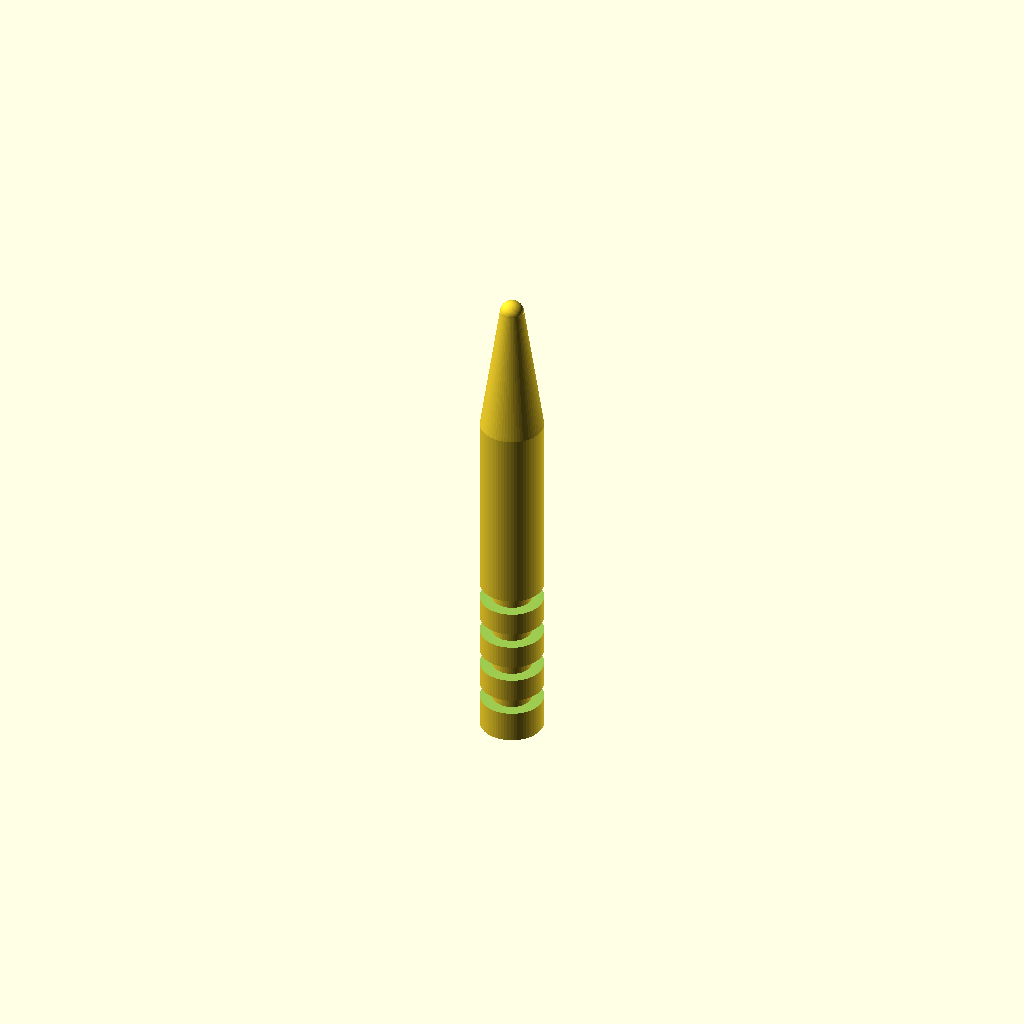
Cell 1 — every parameter at its default value.
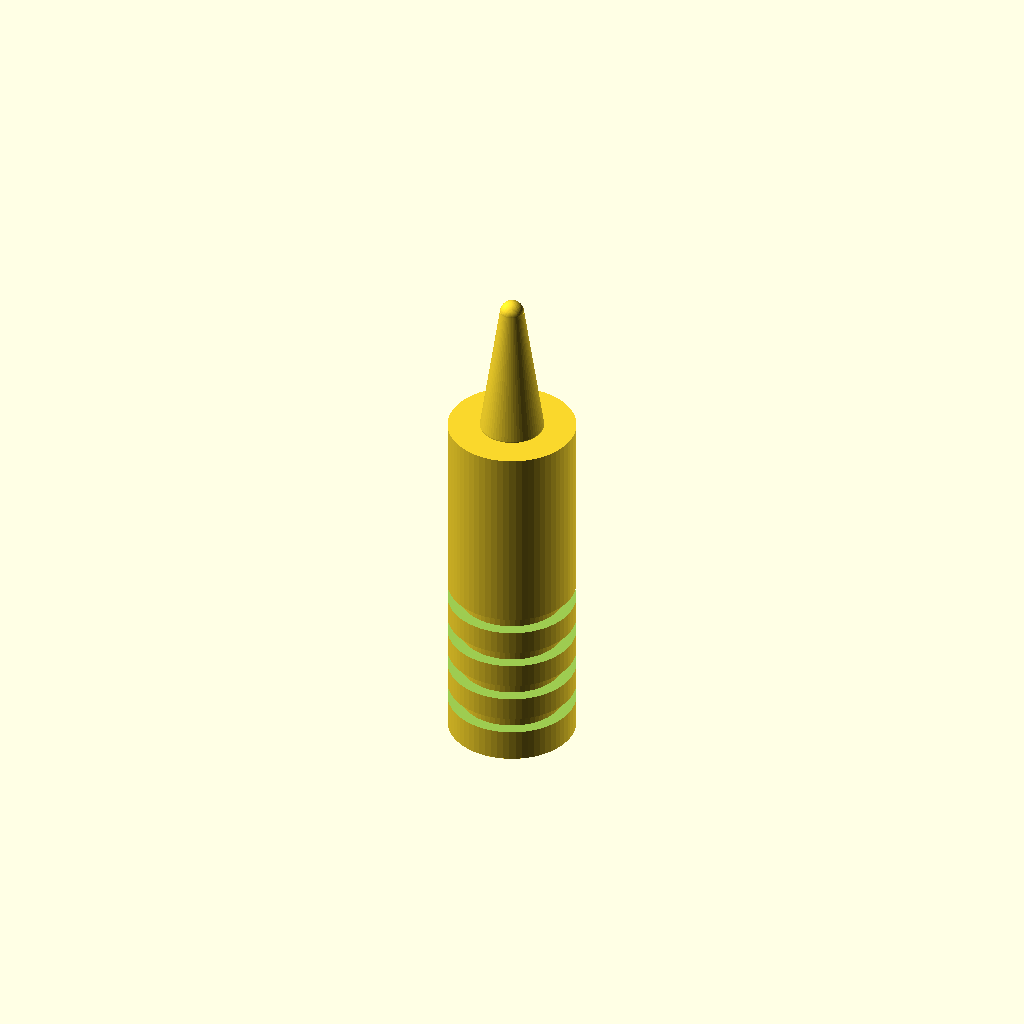
Cell 2: the same model with handle_diameter = 16.
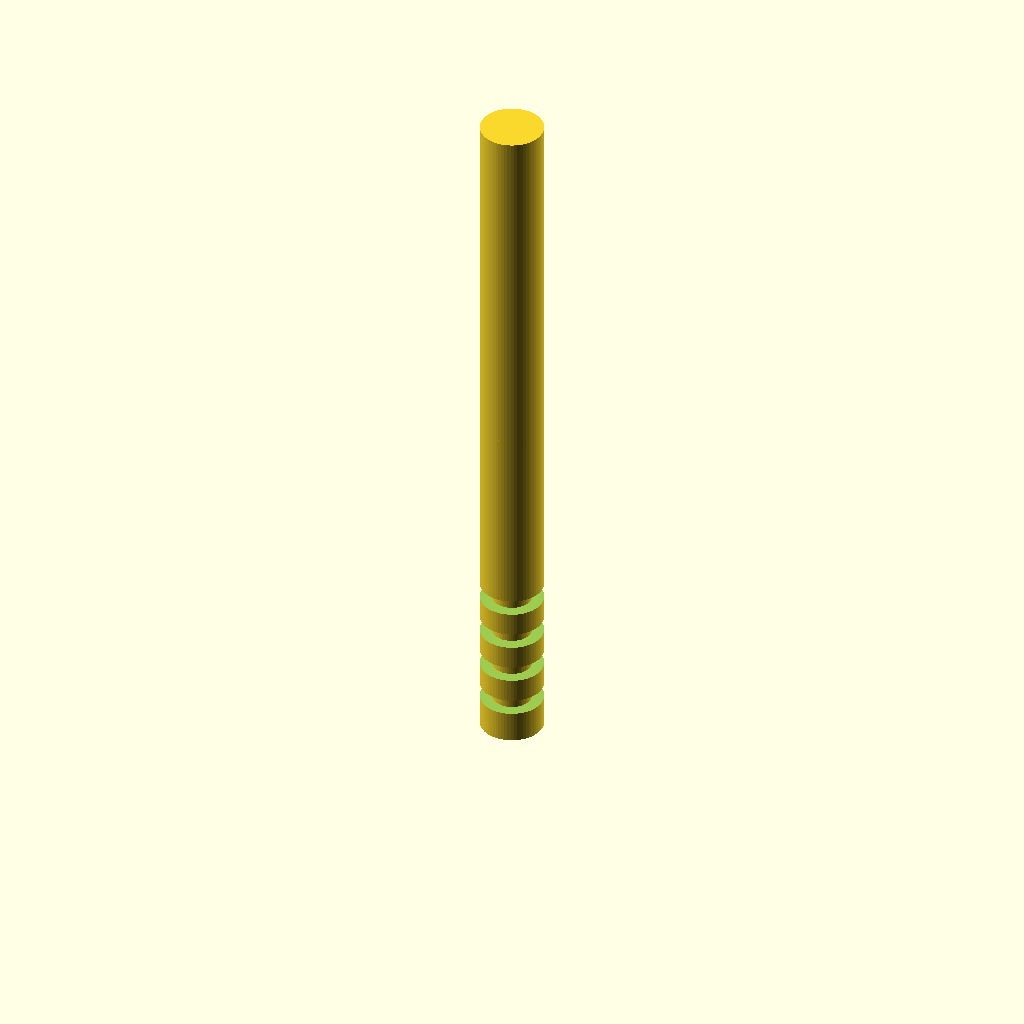
Cell 3 — handle_height set to 90, the other parameters unchanged.
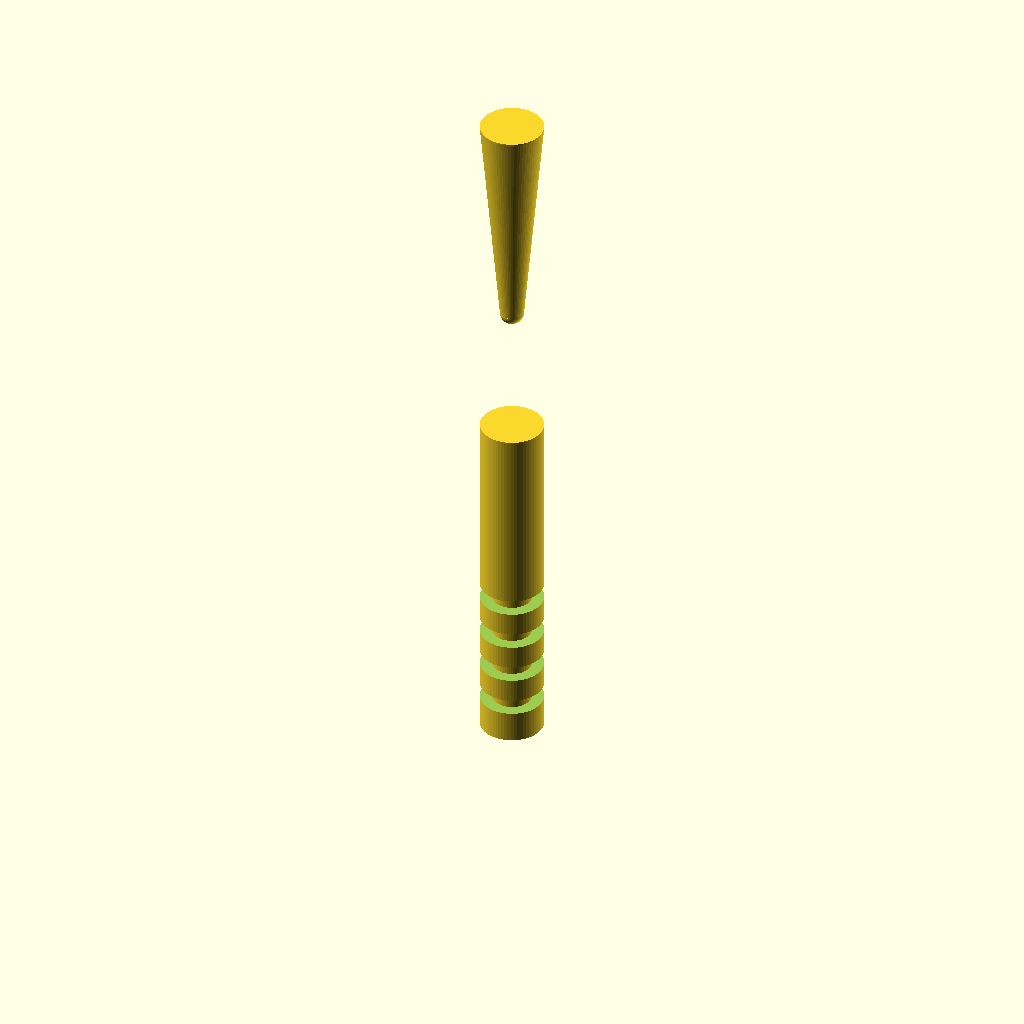
Cell 4 — cone_start_z set to 90, the other parameters unchanged.
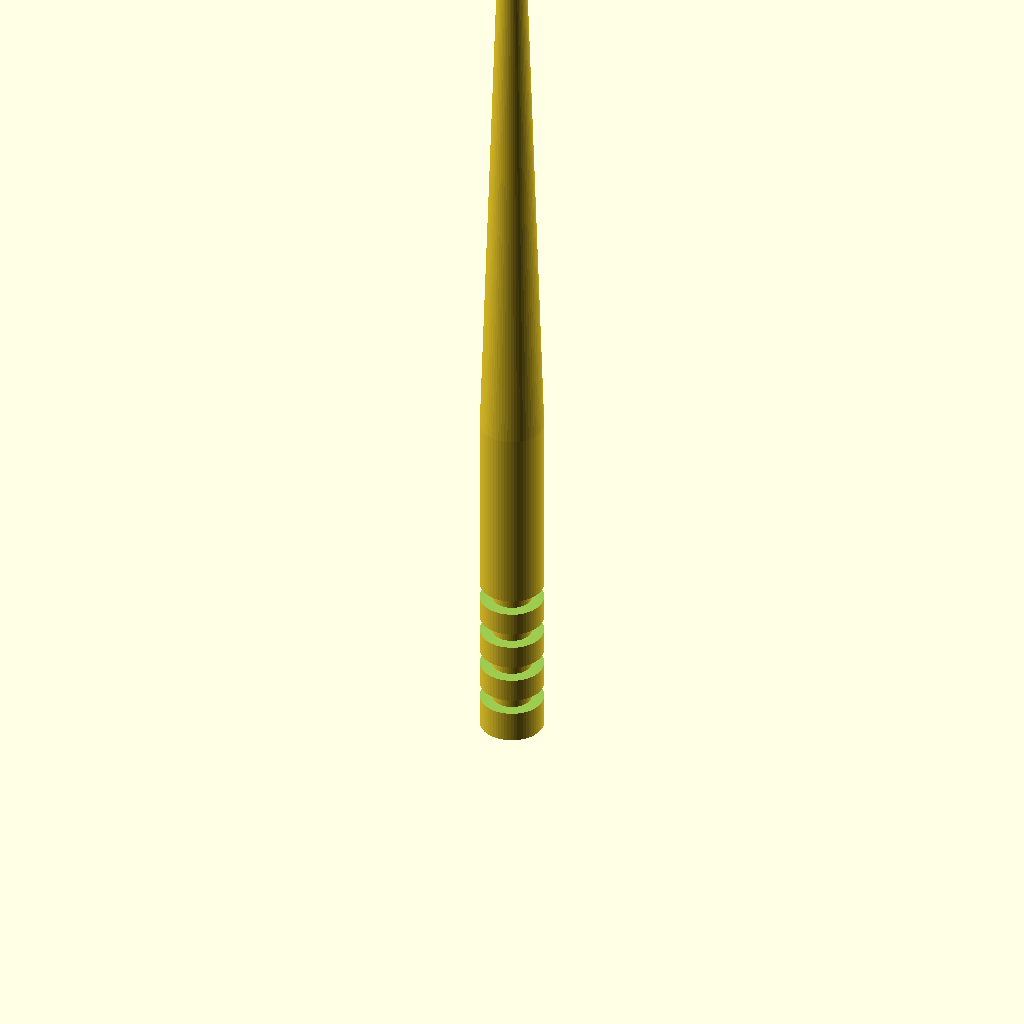
Cell 5 — cone_end_z set to 124, the other parameters unchanged.
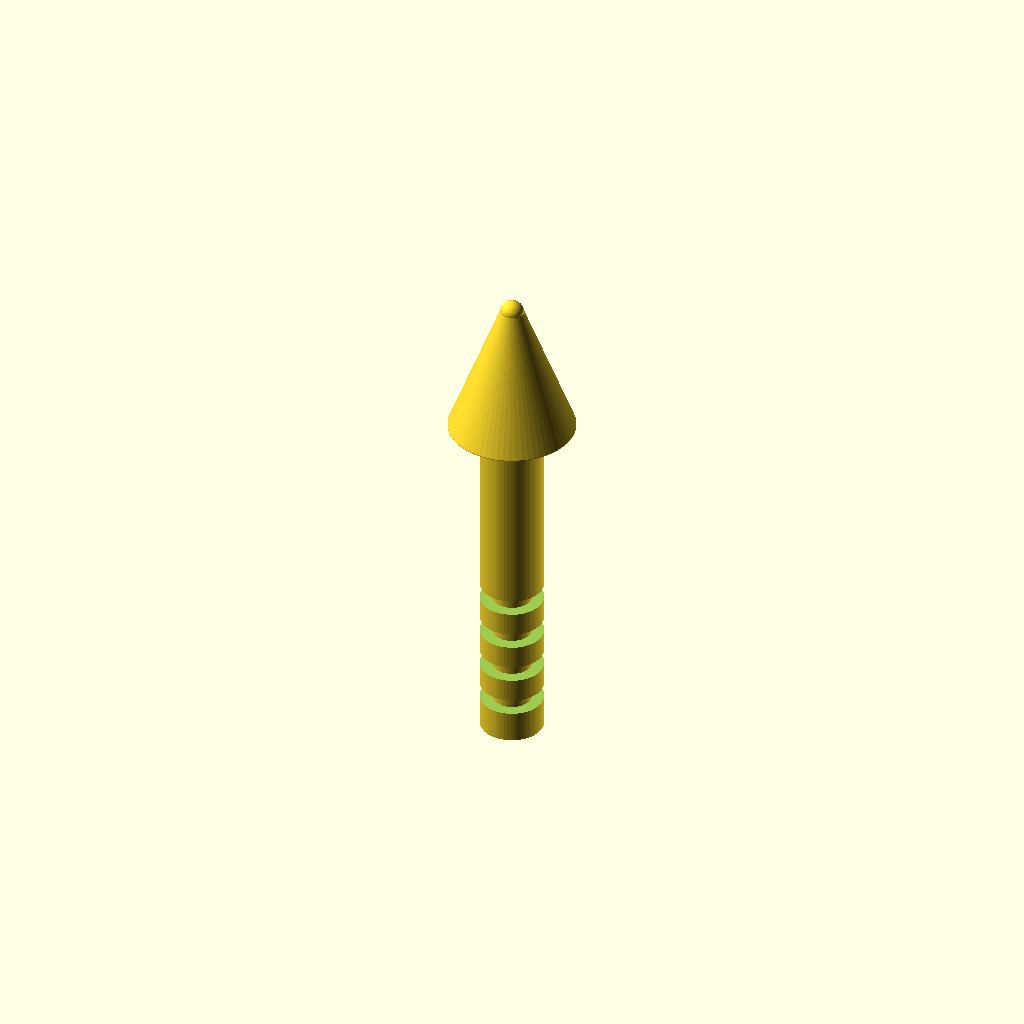
Cell 6 — cone_start_diameter set to 16, the other parameters unchanged.
All cells are drawn from one camera (rotation 55°, 0°, 25°, orthographic, colour scheme Cornfield), so only the parameter changes between them.
Source of the model, bench/results/main/code/gemma4_e4b-it-q4_K_M/micropestle_1p5ml_s0_a2.scad:
// Pestle for grinding tissue in a microcentrifuge tube

// --- Dimensions ---
handle_diameter = 8;    // Diameter of the cylindrical handle (mm)
handle_height = 45;     // Height of the cylindrical handle (mm)
cone_start_z = 45;      // Z coordinate where the cone starts (mm)
cone_end_z = 62;        // Z coordinate where the cone ends (mm)
cone_start_diameter = 8; // Diameter at the base of the cone (mm)
cone_end_diameter = 3;   // Diameter at the tip of the cone (mm)
tip_sphere_diameter = 3;  // Diameter of the rounded tip sphere (mm)
groove_width = 2;       // Width of each circumferential groove (mm) - This is the width *along* the circumference in the cut profile.
groove_depth = 1;       // Depth of each circumferential groove (mm)
num_grooves = 4;        // Number of grip grooves

// --- Constants ---
$fn = 64; // High resolution for curves

// --- Module Definitions ---

// Cylinder handle base shape
module cylinder_handle() {
    cylinder(h = handle_height, r = handle_diameter / 2);
}

// Cone shape (tapering from cone_start_diameter to cone_end_diameter)
module tapered_cone() {
    // Hull of two circles separated by the height difference.
    hull() {
        // Base circle at start_z
        cylinder(h = 0.1, r = cone_start_diameter / 2);
        // Tip circle at end_z
        translate([0, 0, (cone_end_z - cone_start_z)]) cylinder(h = 0.1, r = cone_end_diameter / 2);
    }
}

// Rounded tip sphere
module rounded_tip() {
    // Sphere centered at Z=62
    translate([0, 0, cone_end_z]) {
        sphere(r = tip_sphere_diameter / 2);
    }
}

// --- Main Assembly ---

difference() {
    // 1. Base Body: Handle + Cone + Tip
    union() {
        // Cylindrical Handle (Z=0 to Z=45)
        translate([0, 0, 0]) cylinder_handle();

        // Tapered Cone (Z=45 to Z=62)
        translate([0, 0, cone_start_z]) tapered_cone();

        // Rounded Tip (Centered at Z=62)
        rounded_tip();
    }

    // 2. Cutouts: Four circumferential grooves in the handle region
    for (i = [1 : num_grooves]) {
        // Target Z levels for grooves: 10, 15, 20, 25
        z_level = i * 5;

        // The groove is cut by subtracting a ring shape.
        // We need the cutter to extend slightly past the handle boundaries (Z=0 to Z=45) and diameter (8mm).
        cutter_height = groove_depth + 1.0; // Extend slightly past depth (1mm -> 2.0mm total cut height)
        
        // Groove Width (2mm) means the difference between the radii should be 2mm.
        R_outer = handle_diameter / 2 + 0.5; // Outer radius of the cut (to ensure it cuts through slightly past edge)
        R_inner = R_outer - groove_width;      // Inner radius defines the center path of the groove

        translate([0, 0, z_level - cutter_height/2]) {
            difference() {
                // Outer cutter (defines the outer boundary of the cut)
                cylinder(h = cutter_height, r = R_outer);

                // Inner cutter (defines the inner boundary of the groove path)
                translate([0, 0, -1]) // Ensure it cuts through completely
                cylinder(h = cutter_height + 2, r = R_inner);
            }
        }
    }
}
Customizer parameters (derived from the source; name, type, default, range or options):
handle_diameter: number, default 8
handle_height: number, default 45
cone_start_z: number, default 45
cone_end_z: number, default 62
cone_start_diameter: number, default 8
cone_end_diameter: number, default 3
tip_sphere_diameter: number, default 3
groove_width: number, default 2
groove_depth: number, default 1
num_grooves: number, default 4
